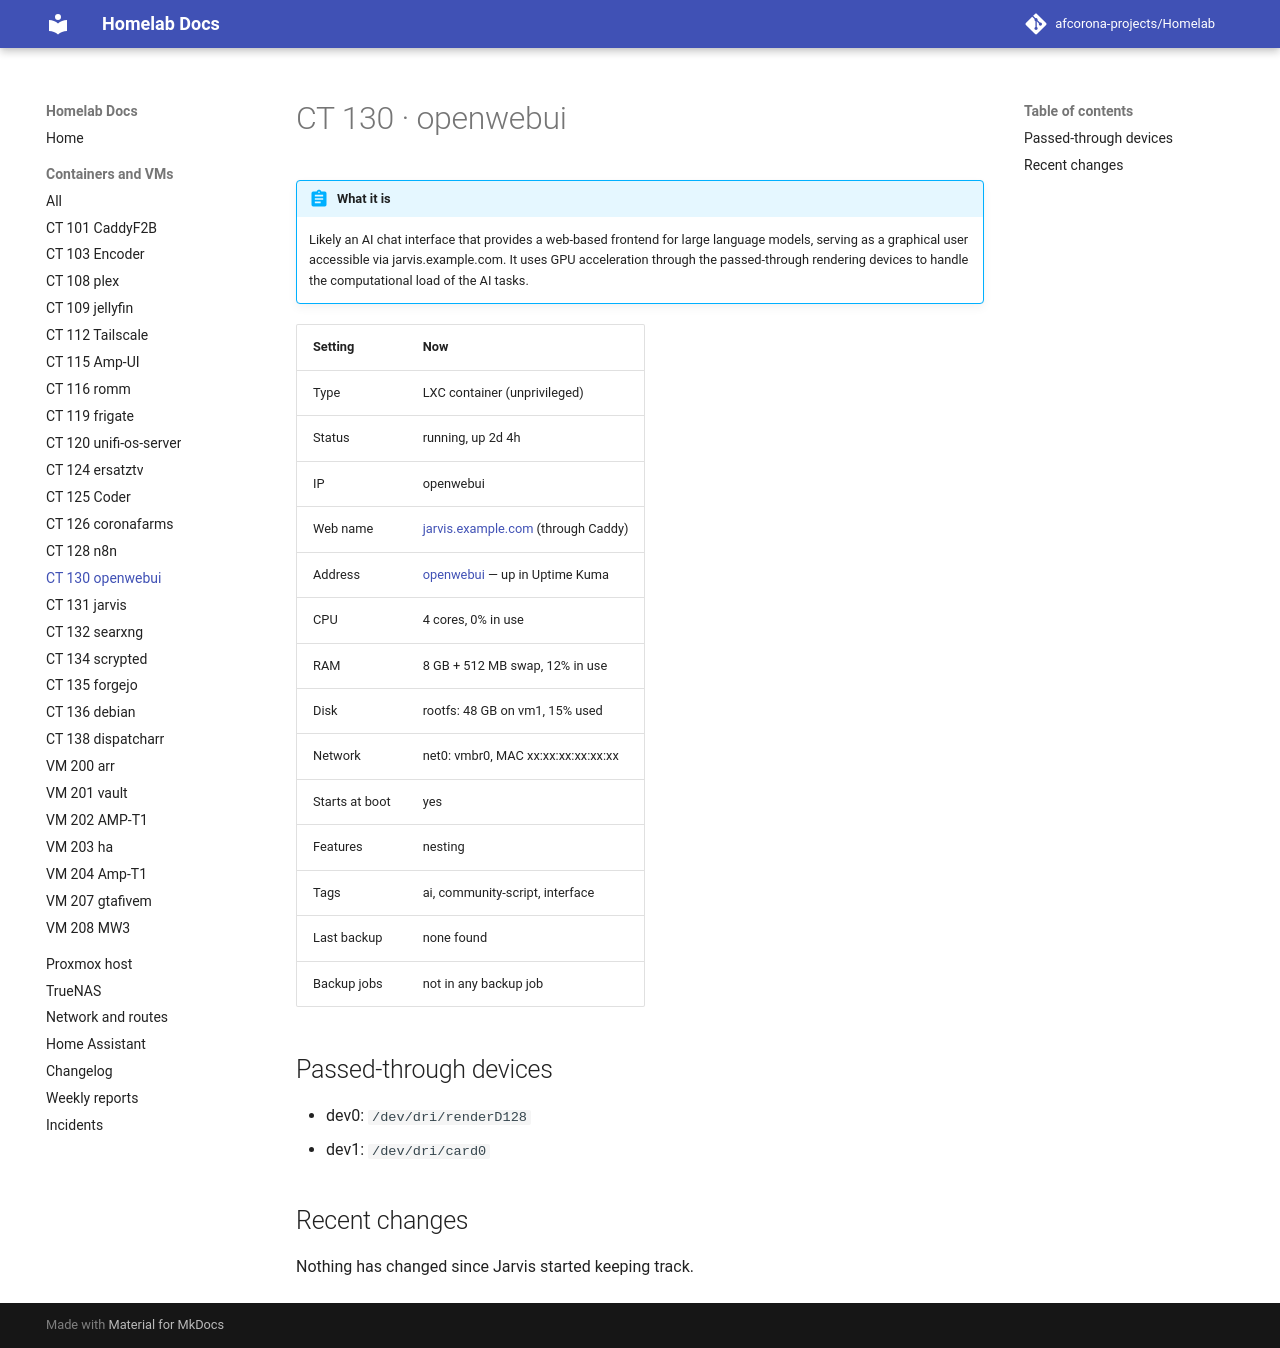

repository: afcorona-projects/Homelab · page: guests/ct-130/index.html · generator: mkdocs

# CT 130 · openwebui

!!! abstract "What it is"

    --8<-- "about/ct-130.md"

| Setting | Now |
|---|---|
| Type | LXC container (unprivileged) |
| Status | running, up 2d 4h |
| IP | openwebui |
| Web name | [jarvis.example.com](https://jarvis.example.com) (through Caddy) |
| Address | [openwebui](http://openwebui:8080) — up in Uptime Kuma |
| CPU | 4 cores, 0% in use |
| RAM | 8 GB + 512 MB swap, 12% in use |
| Disk | rootfs: 48 GB on vm1, 15% used |
| Network | net0: vmbr0, MAC xx:xx:xx:xx:xx:xx |
| Starts at boot | yes |
| Features | nesting |
| Tags | ai, community-script, interface |
| Last backup | none found |
| Backup jobs | not in any backup job |

## Passed-through devices

- dev0: `/dev/dri/renderD128`
- dev1: `/dev/dri/card0`

## Recent changes

Nothing has changed since Jarvis started keeping track.
